Run: headless pygame with SDL's dummy video driver; simulated clock (each Clock.tick advances the game by its frame time, no real sleeping); random seed 0; keys injected as events and as key.get_pressed() state; no mouse input.
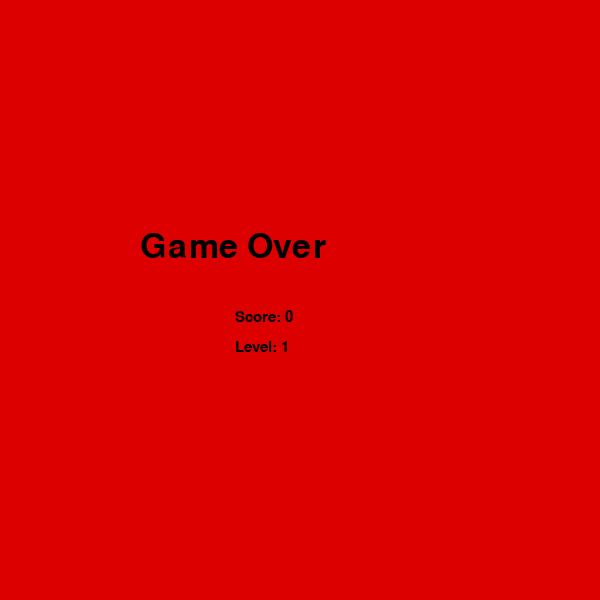
Frame 1 of 1 · flips 1–60 · no input (game ended)

The pygame program that drew these frames:

import pygame 
import random
import sys

pygame.init()

#Game settings
SCREEN_WIDTH = 600
SCREEN_HEIGHT = 600
CELL_SIZE = 20

#THe wall uses one cell around the playing area
WALL_SIZE = CELL_SIZE

#Snake starts with speed:
FPS = 8

#Level increases after this speed
FOODS_PER_LEVEL = 4

# Colors
WHITE = (255, 255, 255)
BLACK = (0, 0, 0)
GREEN = (0, 180, 0)
DARK_GREEN = (0, 120, 0)
RED = (220, 0, 0)
BLUE = (0, 120, 255)
GRAY = (80, 80, 80)

#Create display
screen = pygame.display.set_mode((SCREEN_WIDTH, SCREEN_HEIGHT))
pygame.display.set_caption("Snake")

#Fonts, shape,type
font_small = pygame.font.SysFont("Verdana", 22)
font_big = pygame.font.SysFont("Verdana", 50)

# Clock controls the game speed
clock = pygame.time.Clock()

#Function to draw the border wall
def draw_walls():
    #Top wall
    pygame.draw.rect(screen, GRAY, (0, 0, SCREEN_WIDTH, WALL_SIZE))

    #Bottom wall
    pygame.draw.rect(screen, GRAY, (0, SCREEN_HEIGHT-WALL_SIZE,SCREEN_WIDTH, WALL_SIZE))
    
    #Left wall
    pygame.draw.rect(screen, GRAY, (0, 0, WALL_SIZE,SCREEN_HEIGHT))

    #Right wall
    pygame.draw.rect(screen, GRAY, (SCREEN_WIDTH- WALL_SIZE,0 ,WALL_SIZE,SCREEN_HEIGHT))

#Function to generate food position
def generate_food(snake_body):
    while True:
        #Food is generated inside the walls only
        x = random.randrange(WALL_SIZE,SCREEN_WIDTH - WALL_SIZE, CELL_SIZE)
        y = random.randrange(WALL_SIZE,SCREEN_HEIGHT - WALL_SIZE, CELL_SIZE)
        food_position = [x, y]

        #food must not appear on the snake body
        if food_position not in snake_body:
            return food_position
        
#Function for game over
def game_over(score,level):
    screen.fill(RED)

    game_over_text = font_big.render("Game Over", True, BLACK)
    score_text = font_small.render("Score: " + str(score), True, BLACK)
    level_text = font_small.render("Level: " + str(level), True, BLACK)

    screen.blit(game_over_text, (140, 230))
    screen.blit(score_text, (235, 310))
    screen.blit(level_text, (235, 340))

    pygame.display.update()
    pygame.time.delay(2000)

    pygame.quit()
    sys.exit()

#SNake starting values
snake_position = [100, 100]
snake_body = [
    [100, 100],
    [80, 100],
    [60, 100],
]

#Snake starts by moving right
direction = "RIGHT"
next_direction = "RIGHT"

#Score and level counters
score = 0
level = 1
foods_eaten = 0

#First food position
food_position = generate_food(snake_body)

#MAIN GAME LOOP
while True:
    for event in pygame.event.get():
        if event.type == pygame.QUIT:
            pygame.quit()
            sys.exist()

        #read keyboard input
        if event.type == pygame.KEYDOWN:
            if event.key == pygame.K_UP and direction != "DOWN":
                next_direction = "UP"
            elif event.key == pygame.K_DOWN and direction != "UP":
                next_direction = "DOWN"
            elif event.key == pygame.K_LEFT and direction != "RIGHT":
                next_direction = "LEFT"
            elif event.key == pygame.K_RIGHT and direction != "LEFT":
                next_direction = "RIGHT"

    direction = next_direction

    #Moving snake head depending on direction
    if direction == "UP":
        snake_position[1] -= CELL_SIZE
    elif direction == "DOWN":
        snake_position[1] += CELL_SIZE
    elif direction == "LEFT":
        snake_position[0] -= CELL_SIZE
    elif direction == "RIGHT":
        snake_position[0] += CELL_SIZE

    # ADD new head position to snake body
    snake_body.insert(0, list(snake_position))

    #Chekking if snake eats food
    if snake_position == food_position:
        score += 1
        foods_eaten += 1

        #Generate new food in a safe random position
        food_position = generate_food(snake_body)

        #Increase level after every N foods
        if foods_eaten % FOODS_PER_LEVEL == 0:
            level +=1
            FPS +=2
    else:
        #Remove tail if food wan not eaten
        snake_body.pop()

    # Wall collision check
    if snake_position[0] < WALL_SIZE:
        game_over(score, level)

    if snake_position[0] >= SCREEN_WIDTH - WALL_SIZE:
        game_over(score, level)

    if snake_position[1] < WALL_SIZE:
        game_over(score, level)

    if snake_position[1] >= SCREEN_HEIGHT - WALL_SIZE:
        game_over(score, level)

    #Self collision check
    for block in snake_body[1:]:
        if snake_position == block:
            game_over(score, level)

    screen.fill(GREEN)
    draw_walls()

    #Draw snake
    for index, block in enumerate(snake_body):
        if index == 0:
             color =BLUE
        else:
            if index % 2== 0:
                color = DARK_GREEN
            else:
                color = GRAY

        

        pygame.draw.rect(screen, color, (block[0], block[1], CELL_SIZE, CELL_SIZE))
        pygame.draw.rect(screen, DARK_GREEN, (block[0], block[1], CELL_SIZE, CELL_SIZE), 1)

    # Draw food
    pygame.draw.rect(screen, RED, (food_position[0], food_position[1], CELL_SIZE, CELL_SIZE))

    # Draw score and level counters
    score_text = font_small.render("Score: " + str(score), True, WHITE)
    level_text = font_small.render("Level: " + str(level), True, WHITE)
    speed_text = font_small.render("Speed: " + str(FPS), True, WHITE)

    screen.blit(score_text, (30, 25))
    screen.blit(level_text, (240, 25))
    screen.blit(speed_text, (430, 25))

    pygame.display.update()
    clock.tick(FPS)
